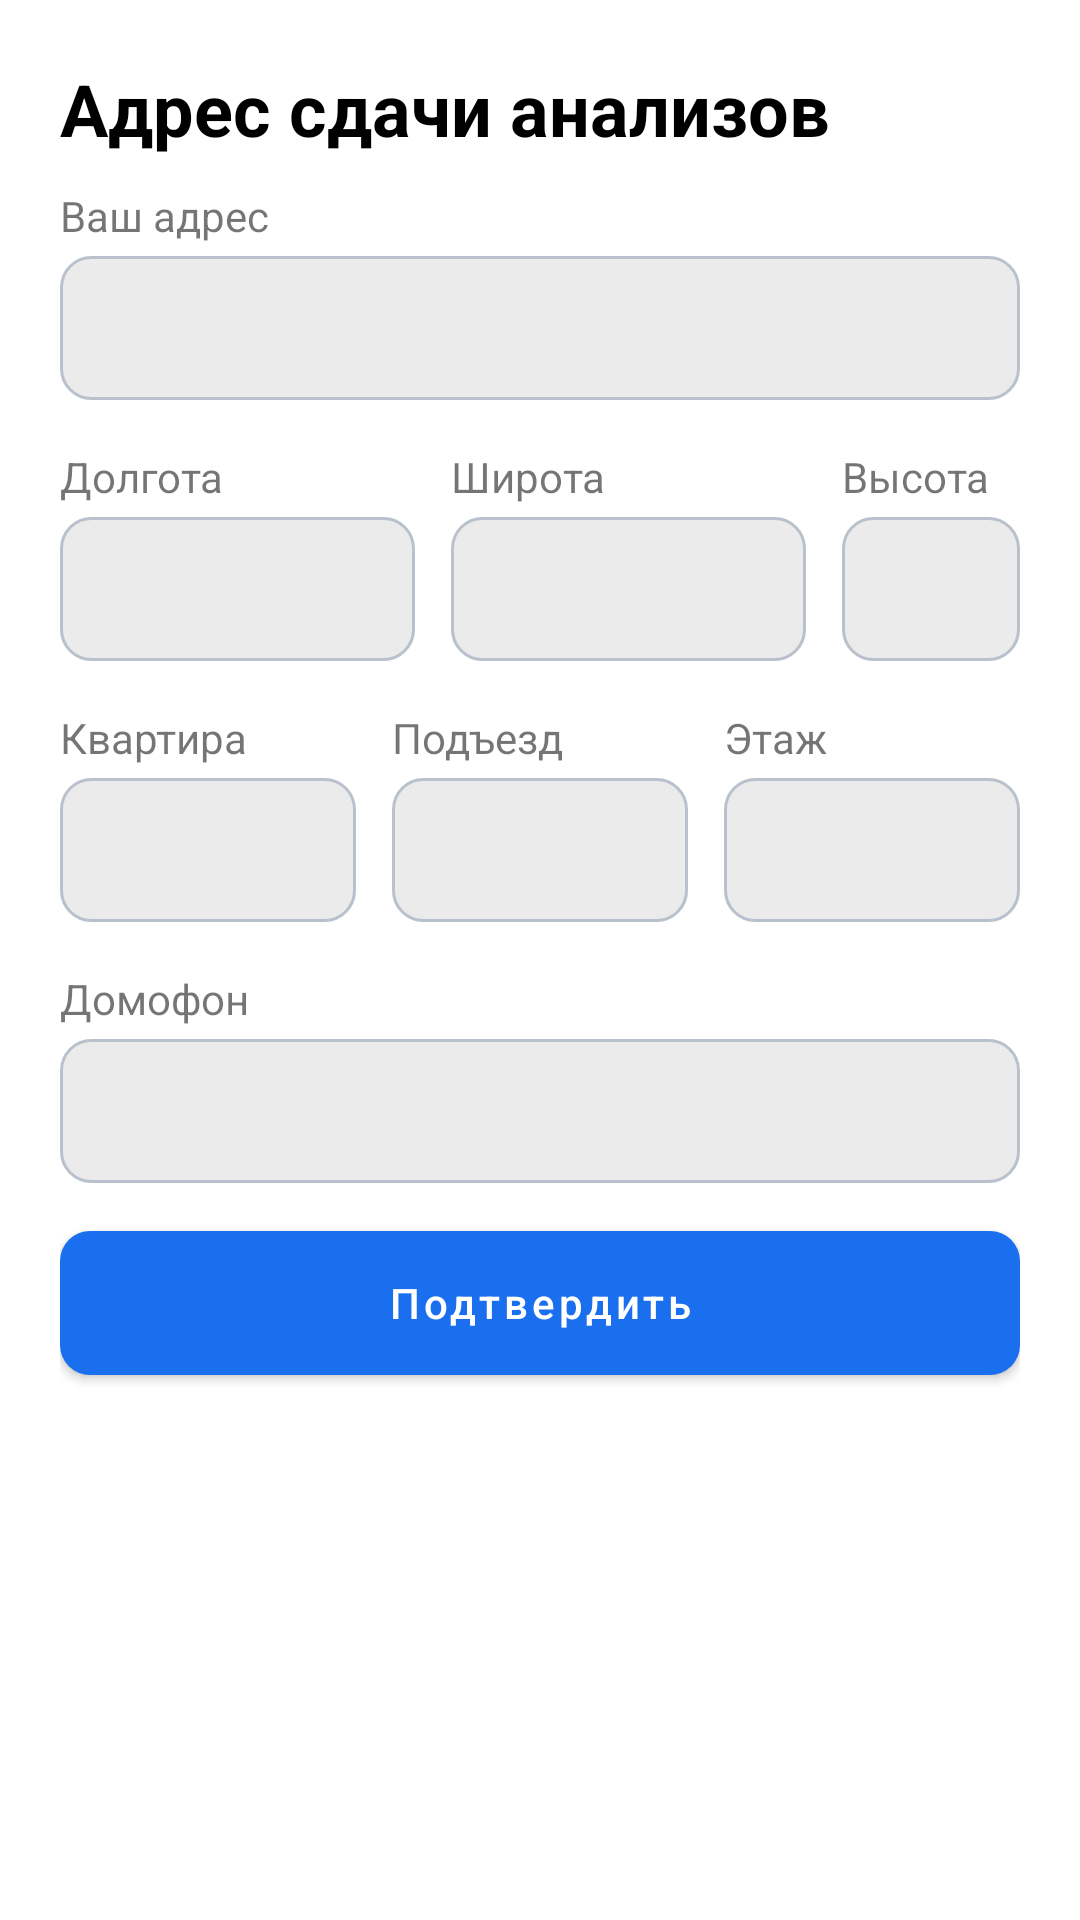

Produce the Android XML layout that renders to this screen, including the resource entries it uses.
<!-- AndroidManifest.xml: application theme Theme.WSRPractice -->
<!-- res/layout/fragment_map_address_detail.xml -->
<?xml version="1.0" encoding="utf-8"?>
<LinearLayout xmlns:android="http://schemas.android.com/apk/res/android"
    android:orientation="vertical"
    android:layout_width="match_parent"
    android:layout_height="wrap_content"

    android:padding="20dp">

    <TextView
        android:layout_width="match_parent"
        android:layout_height="wrap_content"
        style="@style/headerTextView"

        android:drawableEnd="@drawable/ic_map"
        android:text="Адрес сдачи анализов"/>

    <LinearLayout
        android:layout_marginTop="10dp"
        android:layout_width="match_parent"
        android:layout_height="wrap_content"
        android:orientation="vertical">

        <TextView
            android:layout_width="match_parent"
            android:layout_height="wrap_content"
            style="@style/editTextDetail"

            android:text="Ваш адрес"/>

        <EditText
            android:id="@+id/address_et"
            style="@style/edit_text_style"
            android:layout_width="match_parent" />

    </LinearLayout>

    <LinearLayout
        android:layout_marginTop="16dp"
        android:layout_width="match_parent"
        android:layout_height="wrap_content"
        android:orientation="horizontal">

        <LinearLayout
            android:layout_width="0dp"
            android:layout_height="wrap_content"
            android:orientation="vertical"
            android:layout_weight="1">

            <TextView
                android:layout_width="match_parent"
                android:layout_height="wrap_content"
                style="@style/editTextDetail"

                android:text="Долгота"/>

            <EditText
                android:id="@+id/longitude_et"
                style="@style/edit_text_style"
                android:layout_width="match_parent" />


        </LinearLayout>

        <Space
            android:layout_width="12dp"
            android:layout_height="wrap_content"/>

        <LinearLayout
            android:layout_width="0dp"
            android:layout_height="wrap_content"
            android:orientation="vertical"
            android:layout_weight="1">

            <TextView
                android:layout_width="match_parent"
                android:layout_height="wrap_content"
                style="@style/editTextDetail"

                android:text="Широта"/>

            <EditText
                android:id="@+id/laitude_et"
                style="@style/edit_text_style"
                android:layout_width="match_parent" />


        </LinearLayout>

        <Space
            android:layout_width="12dp"
            android:layout_height="wrap_content"/>

        <LinearLayout
            android:layout_width="0dp"
            android:layout_height="wrap_content"
            android:orientation="vertical"
            android:layout_weight="0.5">

            <TextView
                android:layout_width="match_parent"
                android:layout_height="wrap_content"
                style="@style/editTextDetail"

                android:text="Высота"/>

            <EditText
                android:id="@+id/height_et"
                style="@style/edit_text_style"
                android:layout_width="match_parent" />


        </LinearLayout>

    </LinearLayout>

    <LinearLayout
        android:layout_marginTop="16dp"
        android:layout_width="match_parent"
        android:layout_height="wrap_content"
        android:orientation="horizontal">

        <LinearLayout
            android:layout_width="0dp"
            android:layout_height="wrap_content"
            android:orientation="vertical"
            android:layout_weight="1">

            <TextView
                android:layout_width="match_parent"
                android:layout_height="wrap_content"
                style="@style/editTextDetail"

                android:text="Квартира"/>

            <EditText
                android:id="@+id/apartment_et"
                style="@style/edit_text_style"
                android:layout_width="match_parent" />


        </LinearLayout>

        <Space
            android:layout_width="12dp"
            android:layout_height="wrap_content"/>

        <LinearLayout
            android:layout_width="0dp"
            android:layout_height="wrap_content"
            android:orientation="vertical"
            android:layout_weight="1">

            <TextView
                android:layout_width="match_parent"
                android:layout_height="wrap_content"
                style="@style/editTextDetail"

                android:text="Подъезд"/>

            <EditText
                android:id="@+id/entrance_et"
                style="@style/edit_text_style"
                android:layout_width="match_parent" />


        </LinearLayout>

        <Space
            android:layout_width="12dp"
            android:layout_height="wrap_content"/>

        <LinearLayout
            android:layout_width="0dp"
            android:layout_height="wrap_content"
            android:orientation="vertical"
            android:layout_weight="1">

            <TextView
                android:layout_width="match_parent"
                android:layout_height="wrap_content"
                style="@style/editTextDetail"

                android:text="Этаж"/>

            <EditText
                android:id="@+id/floor_et"
                style="@style/edit_text_style"
                android:layout_width="match_parent" />


        </LinearLayout>

    </LinearLayout>

<LinearLayout
        android:layout_marginTop="16dp"
        android:layout_width="match_parent"
        android:layout_height="wrap_content"
        android:orientation="vertical">

        <TextView
            android:layout_width="match_parent"
            android:layout_height="wrap_content"
            style="@style/editTextDetail"

            android:text="Домофон"/>

    <EditText
        android:id="@+id/intercom_et"
        style="@style/edit_text_style"
        android:layout_width="match_parent" />

    </LinearLayout>

    <Button
        android:id="@+id/confirm_but"
        style="@style/button_custom_theme"
        android:layout_width="match_parent"

        android:layout_marginTop="16dp"
        android:text="Подтвердить" />

</LinearLayout>
<!-- resources referenced by this layout -->
<resources>
  <style name="button_custom_theme" parent="Widget.MaterialComponents.Button">
  
          <item name="android:layout_width">wrap_content</item>
          <item name="android:layout_height">wrap_content</item>
  
          <item name="android:background">@drawable/button_style</item>
          <item name="android:textColor">@color/white</item>
          <item name="android:textAllCaps">false</item>
  
      </style>
  <style name="editTextDetail" parent="Widget.AppCompat.TextView">
  
          <item name="color">#7E7E9A</item>
          <item name="android:textSize">14sp</item>
          <item name="textAllCaps">false</item>
          <item name="android:layout_marginBottom">4dp</item>
  
      </style>
  <style name="edit_text_style">
  
          <item name="android:textColorHint">#939396</item>
          <item name="android:paddingStart">14dp</item>
          <item name="android:background">@drawable/edit_text_style</item>
          <item name="android:layout_height">48dp</item>
  
      </style>
  <style name="headerTextView" parent="Widget.AppCompat.TextView">
          
          <item name="android:textSize">24sp</item>
          <item name="textAllCaps">false</item>
          <item name="android:textColor">#000000</item>
          <item name="android:textStyle">bold</item>
          
      </style>
  <!-- drawable button_style (drawable) -->
  <?xml version="1.0" encoding="utf-8"?>
  <selector xmlns:android="http://schemas.android.com/apk/res/android">
  
      <item android:state_enabled="false" android:drawable="@drawable/button_not_enabled"/>
      <item android:state_enabled="true" android:drawable="@drawable/button_enabled"/>
  
      <item android:state_checked="true" android:drawable="@drawable/button_blue_empty"/>
      <item android:state_checked="false" android:drawable="@drawable/button_enabled"/>
  
  </selector>
  <color name="white">#FFFFFFFF</color>
  <!-- drawable edit_text_style (drawable) -->
  <?xml version="1.0" encoding="utf-8"?>
  <shape xmlns:android="http://schemas.android.com/apk/res/android"
      android:thickness="0dp"
      android:shape="rectangle">
      <stroke android:width="1dp"
          android:color="#B8C1CC"/>
      <corners android:radius="10dp" />
  
      <solid
          android:color="#EBEBEB" />
  
  </shape>
  <color name="purple_700">#FF3700B3</color>
  <color name="teal_200">#FF03DAC5</color>
  <color name="teal_700">#FF018786</color>
  <color name="black">#FF000000</color>
  <style name="chip_category_analezy" parent="Widget.MaterialComponents.Chip.Choice">
          <item name="chipCornerRadius">10dp</item>
          <item name="chipBackgroundColor">@color/chip_enable_false</item>
          <item name="android:textColor">@color/black</item>
      </style>
  <!-- drawable button_not_enabled (drawable) -->
  <?xml version="1.0" encoding="utf-8"?>
  <shape xmlns:android="http://schemas.android.com/apk/res/android"
      android:thickness="0dp"
      android:shape="rectangle">
  
      <corners android:radius="10dp" />
  
      <solid
          android:color="#C9D4FB" />
  
  </shape>
  <!-- drawable button_enabled (drawable) -->
  <?xml version="1.0" encoding="utf-8"?>
  <shape xmlns:android="http://schemas.android.com/apk/res/android"
      android:thickness="0dp"
      android:shape="rectangle">
  
      <corners android:radius="10dp" />
  
      <solid
          android:color="#1A6FEE" />
  
  </shape>
  <!-- drawable button_blue_empty (drawable) -->
  <?xml version="1.0" encoding="utf-8"?>
  <shape xmlns:android="http://schemas.android.com/apk/res/android"
      android:thickness="0dp"
      android:shape="rectangle">
      <stroke android:width="1dp"
          android:color="#1A6FEE"/>
      <corners android:radius="10dp" />
  
  </shape>
  <color name="chip_enable_false">#F5F5F9</color>
</resources>
